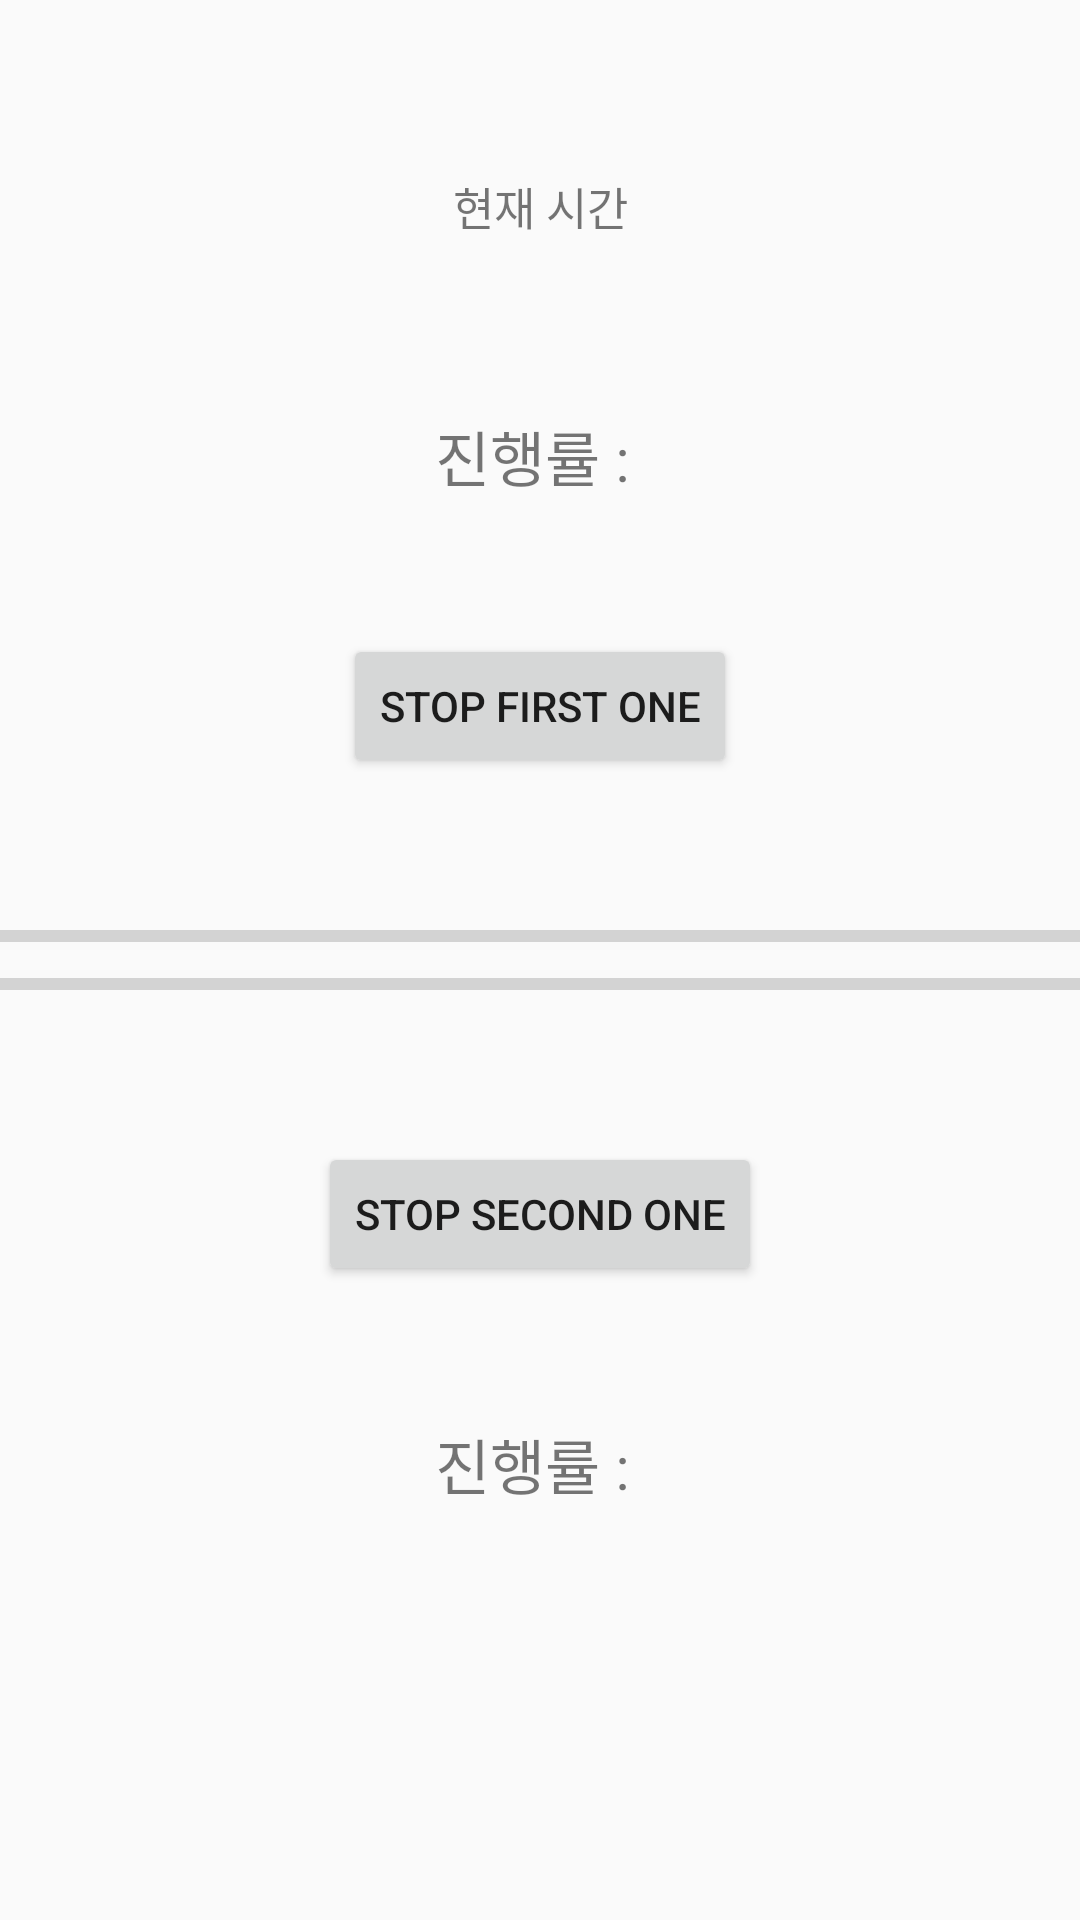

Here is an Android app screen rendered from its layout file. Give the layout XML and the strings, colors and styles it references.
<!-- AndroidManifest.xml: application theme Theme.AppCompat.Light.NoActionBar -->
<!-- res/layout/activity_thread_test.xml -->
<?xml version="1.0" encoding="utf-8"?>
<androidx.constraintlayout.widget.ConstraintLayout xmlns:android="http://schemas.android.com/apk/res/android"
    xmlns:app="http://schemas.android.com/apk/res-auto"
    xmlns:tools="http://schemas.android.com/tools"
    android:layout_width="match_parent"
    android:layout_height="match_parent"
    tools:context=".threadTestActivity">

    <ProgressBar
        android:id="@+id/progressbar1"
        style="@style/Widget.AppCompat.ProgressBar.Horizontal"
        android:layout_width="0dp"
        android:layout_height="wrap_content"
        android:max="100"
        app:layout_constraintBottom_toTopOf="@id/progressbar2"
        app:layout_constraintStart_toStartOf="parent"
        app:layout_constraintEnd_toEndOf="parent"
        app:layout_constraintTop_toTopOf="parent"
        app:layout_constraintVertical_chainStyle="packed" />

    <ProgressBar
        android:id="@+id/progressbar2"
        style="@style/Widget.AppCompat.ProgressBar.Horizontal"
        android:layout_width="0dp"
        android:layout_height="wrap_content"
        android:max="100"
        app:layout_constraintStart_toStartOf="parent"
        app:layout_constraintEnd_toEndOf="parent"
        app:layout_constraintBottom_toBottomOf="parent"
        app:layout_constraintTop_toBottomOf="@id/progressbar1" />

    <TextView
        android:id="@+id/textTime"
        android:layout_width="wrap_content"
        android:layout_height="wrap_content"
        android:text="현재 시간"
        android:textSize="15dp"
        app:layout_constraintBottom_toTopOf="@+id/textProgress1"
        app:layout_constraintEnd_toEndOf="parent"
        app:layout_constraintStart_toStartOf="parent"
        app:layout_constraintTop_toTopOf="parent" />

    <TextView
        android:id="@+id/textProgress1"
        android:layout_width="wrap_content"
        android:layout_height="wrap_content"
        android:text="진행률 : "
        android:textSize="20dp"
        app:layout_constraintBottom_toTopOf="@+id/progressbar1"
        app:layout_constraintEnd_toEndOf="parent"
        app:layout_constraintStart_toStartOf="parent"
        app:layout_constraintTop_toTopOf="parent" />

    <TextView
        android:id="@+id/textProgress2"
        android:layout_width="wrap_content"
        android:layout_height="wrap_content"
        android:text="진행률 : "
        android:textSize="20dp"
        app:layout_constraintBottom_toBottomOf="parent"
        app:layout_constraintTop_toBottomOf="@id/progressbar2"
        app:layout_constraintEnd_toEndOf="parent"
        app:layout_constraintStart_toStartOf="parent" />

    <Button
        android:id="@+id/buttonStopProgress1"
        android:layout_width="wrap_content"
        android:layout_height="wrap_content"
        android:onClick="stopDownload1"
        android:text="stop first one"
        app:layout_constraintBottom_toTopOf="@+id/progressbar1"
        app:layout_constraintEnd_toEndOf="parent"
        app:layout_constraintStart_toStartOf="parent"
        app:layout_constraintTop_toBottomOf="@+id/textProgress1" />

    <Button
        android:id="@+id/buttonStopProgress2"
        android:layout_width="wrap_content"
        android:layout_height="wrap_content"
        android:onClick="stopDownload2"
        android:text="stop second one"
        app:layout_constraintTop_toBottomOf="@+id/progressbar2"
        app:layout_constraintEnd_toEndOf="parent"
        app:layout_constraintStart_toStartOf="parent"
        app:layout_constraintBottom_toTopOf="@+id/textProgress2" />
</androidx.constraintlayout.widget.ConstraintLayout>
<!-- resources referenced by this layout -->
<resources>

</resources>
